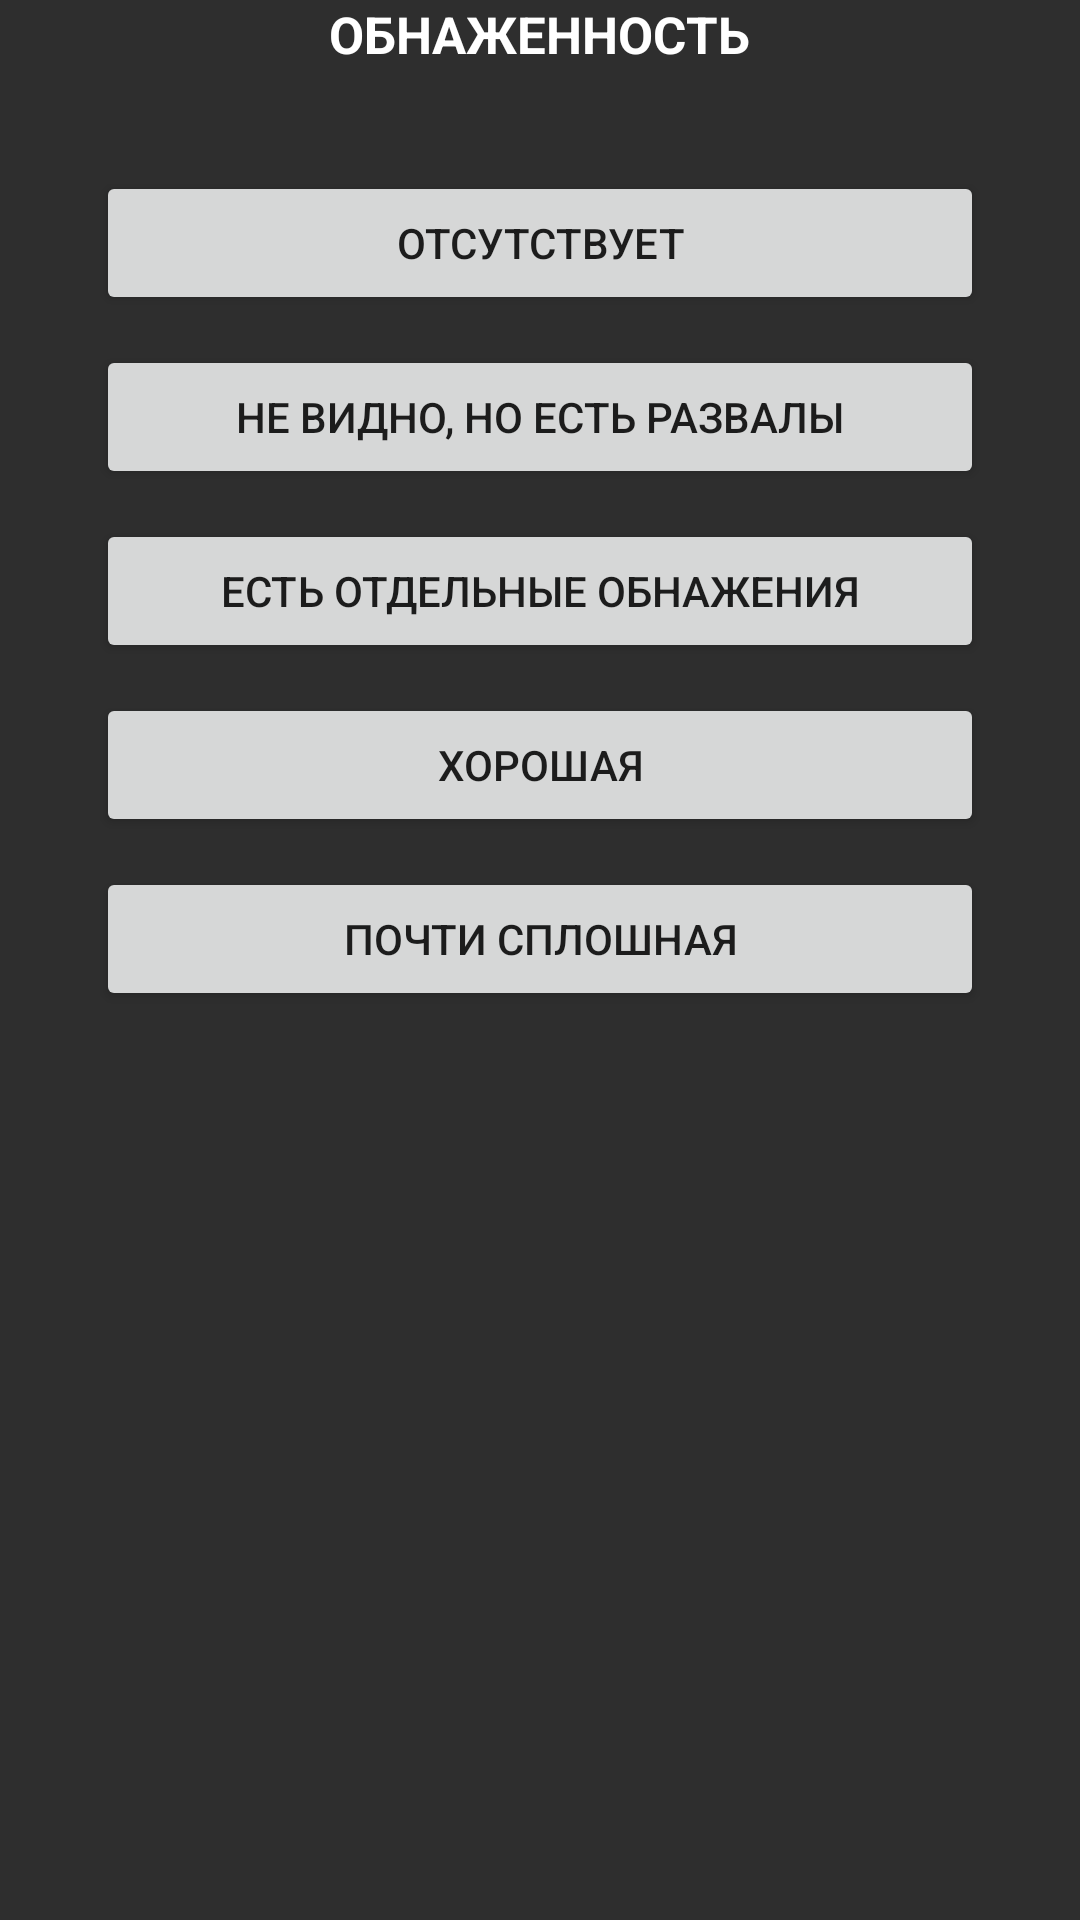

Android layout source for this screen:
<!-- AndroidManifest.xml: application theme Theme.GruntPoint -->
<!-- res/layout/activity_param6.xml -->
<?xml version="1.0" encoding="utf-8"?>
<android.support.constraint.ConstraintLayout xmlns:android="http://schemas.android.com/apk/res/android"
    xmlns:app="http://schemas.android.com/apk/res-auto"
    xmlns:tools="http://schemas.android.com/tools"
    android:layout_width="match_parent"
    android:layout_height="match_parent"
    android:background="@color/backg"
    tools:context=".Param_6">
    <Button
        android:id="@+id/buttpar6_1"
        android:layout_width="296dp"
        android:layout_height="48dp"
        android:layout_marginTop="7dp"
        android:text="@string/par6_1"
        app:layout_constraintEnd_toEndOf="parent"
        app:layout_constraintHorizontal_bias="0.5"
        app:layout_constraintStart_toStartOf="parent"
        app:layout_constraintTop_toBottomOf="@+id/TextPar6" />

    <Button
        android:id="@+id/buttpar6_2"
        android:layout_width="296dp"
        android:layout_height="48dp"
        android:layout_marginTop="10dp"
        android:text="@string/par6_2"
        app:layout_constraintEnd_toEndOf="parent"
        app:layout_constraintHorizontal_bias="0.5"
        app:layout_constraintStart_toStartOf="parent"
        app:layout_constraintTop_toBottomOf="@+id/buttpar6_1" />

    <Button
        android:id="@+id/buttpar6_3"
        android:layout_width="296dp"
        android:layout_height="48dp"
        android:layout_marginTop="10dp"
        android:text="@string/par6_3"
        app:layout_constraintEnd_toEndOf="parent"
        app:layout_constraintHorizontal_bias="0.5"
        app:layout_constraintStart_toStartOf="parent"
        app:layout_constraintTop_toBottomOf="@+id/buttpar6_2" />

    <Button
        android:id="@+id/buttpar6_4"
        android:layout_width="296dp"
        android:layout_height="48dp"
        android:layout_marginTop="10dp"
        android:text="@string/par6_4"
        app:layout_constraintEnd_toEndOf="parent"
        app:layout_constraintHorizontal_bias="0.5"
        app:layout_constraintStart_toStartOf="parent"
        app:layout_constraintTop_toBottomOf="@+id/buttpar6_3" />

    <Button
        android:id="@+id/buttpar6_5"
        android:layout_width="296dp"
        android:layout_height="48dp"
        android:layout_marginTop="10dp"
        android:text="@string/par6_5"
        app:layout_constraintEnd_toEndOf="parent"
        app:layout_constraintHorizontal_bias="0.5"
        app:layout_constraintStart_toStartOf="parent"
        app:layout_constraintTop_toBottomOf="@+id/buttpar6_4" />

    <TextView
        android:id="@+id/TextPar6"
        android:layout_width="wrap_content"
        android:layout_height="50dp"
        android:text="@string/par6"
        android:textAllCaps="true"
        android:textColor="@color/white"
        android:textSize="17dp"
        android:textStyle="bold"
        app:layout_constraintEnd_toEndOf="parent"
        app:layout_constraintHorizontal_bias="0.5"
        app:layout_constraintStart_toStartOf="parent"
        app:layout_constraintTop_toTopOf="parent" />

</android.support.constraint.ConstraintLayout>
<!-- resources referenced by this layout -->
<resources>
  <color name="backg">#2E2E2E</color>
  <color name="white">#FFFFFFFF</color>
  <string name="par6">Обнаженность</string>
  <string name="par6_1">Отсутствует</string>
  <string name="par6_2">Не видно, но есть развалы</string>
  <string name="par6_3">Есть отдельные обнажения</string>
  <string name="par6_4">Хорошая</string>
  <string name="par6_5">Почти сплошная</string>
  <style name="Theme.GruntPoint" parent="Theme.AppCompat.Light.NoActionBar">
          
          <item name="colorPrimary">@color/purple_500</item>
          <item name="colorPrimaryDark">@color/purple_700</item>
          <item name="colorAccent">@color/teal_200</item>
          
      </style>
  <color name="purple_500">#FF6200EE</color>
  <color name="purple_700">#AC2A01</color>
  <color name="teal_200">#FF03DAC5</color>
</resources>
